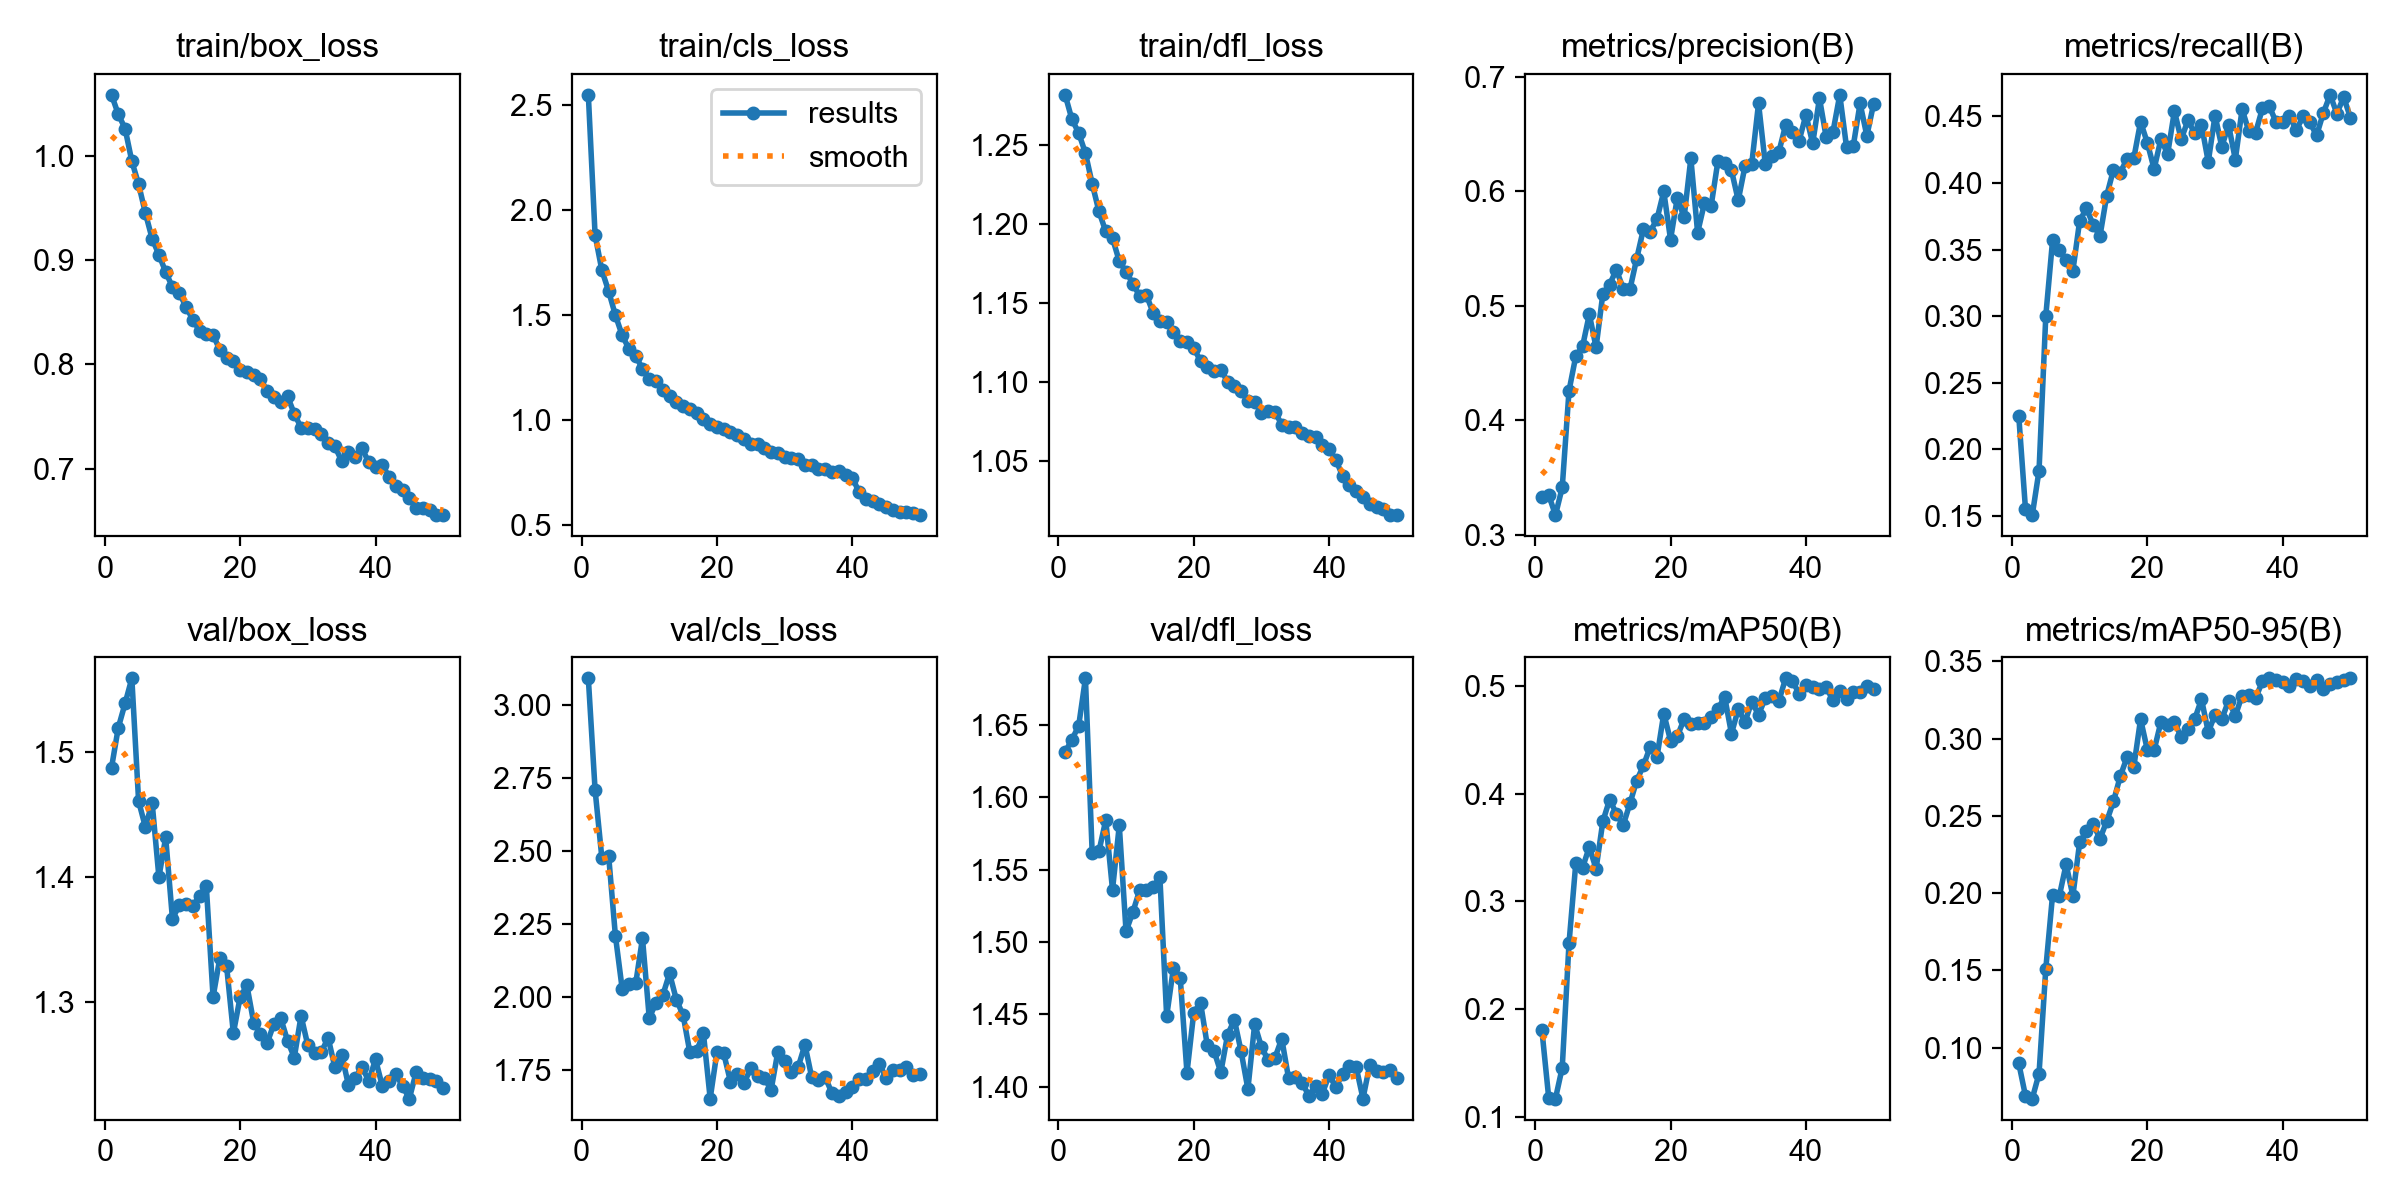

The data file committed next to this chart (first rows):
epoch, time, train/box_loss, train/cls_loss, train/dfl_loss, metrics/precision(B), metrics/recall(B), metrics/mAP50(B), metrics/mAP50-95(B), val/box_loss, val/cls_loss, val/dfl_loss, lr/pg0, lr/pg1, lr/pg2
1, 415.3, 1.059, 2.546, 1.282, 0.3334, 0.2252, 0.1805, 0.0899, 1.487, 3.092, 1.631, 0.0003326, 0.0003326, 0.0003326
2, 903.3, 1.04, 1.879, 1.267, 0.3349, 0.1548, 0.1181, 0.06866, 1.519, 2.709, 1.64, 0.0006527, 0.0006527, 0.0006527
3, 1471, 1.027, 1.713, 1.258, 0.3174, 0.1505, 0.1173, 0.06697, 1.538, 2.476, 1.649, 0.0009597, 0.0009597, 0.0009597
4, 2034, 0.9951, 1.613, 1.245, 0.3414, 0.1838, 0.1459, 0.08311, 1.558, 2.484, 1.682, 0.0009406, 0.0009406, 0.0009406
5, 2616, 0.9731, 1.499, 1.226, 0.4258, 0.3002, 0.2613, 0.1511, 1.46, 2.209, 1.561, 0.0009208, 0.0009208, 0.0009208
6, 3187, 0.9454, 1.403, 1.208, 0.456, 0.3569, 0.3352, 0.1988, 1.44, 2.027, 1.563, 0.000901, 0.000901, 0.000901
7, 3744, 0.9208, 1.339, 1.195, 0.4646, 0.3497, 0.3313, 0.1982, 1.459, 2.044, 1.584, 0.0008812, 0.0008812, 0.0008812
8, 4311, 0.9054, 1.306, 1.191, 0.4926, 0.3419, 0.3505, 0.2186, 1.4, 2.045, 1.536, 0.0008614, 0.0008614, 0.0008614
9, 4878, 0.8888, 1.244, 1.177, 0.4639, 0.3339, 0.3302, 0.1982, 1.431, 2.201, 1.58, 0.0008416, 0.0008416, 0.0008416
10, 5444, 0.8743, 1.197, 1.17, 0.5105, 0.3716, 0.3742, 0.2328, 1.366, 1.927, 1.507, 0.0008218, 0.0008218, 0.0008218
11, 6007, 0.8688, 1.186, 1.163, 0.5187, 0.3808, 0.3944, 0.2399, 1.377, 1.979, 1.521, 0.000802, 0.000802, 0.000802
12, 6563, 0.8554, 1.144, 1.155, 0.5316, 0.3687, 0.3814, 0.2448, 1.378, 2.005, 1.536, 0.0007822, 0.0007822, 0.0007822
13, 7090, 0.8431, 1.114, 1.155, 0.5151, 0.36, 0.3705, 0.2351, 1.377, 2.08, 1.536, 0.0007624, 0.0007624, 0.0007624
14, 7607, 0.8324, 1.084, 1.144, 0.5144, 0.3906, 0.3908, 0.2466, 1.385, 1.99, 1.538, 0.0007426, 0.0007426, 0.0007426
15, 8128, 0.8297, 1.068, 1.139, 0.5413, 0.4101, 0.412, 0.2594, 1.393, 1.937, 1.545, 0.0007228, 0.0007228, 0.0007228
16, 8669, 0.8285, 1.051, 1.138, 0.5672, 0.4078, 0.426, 0.2756, 1.304, 1.809, 1.449, 0.000703, 0.000703, 0.000703
17, 9191, 0.8138, 1.032, 1.132, 0.5649, 0.418, 0.4435, 0.2879, 1.335, 1.813, 1.482, 0.0006832, 0.0006832, 0.0006832
18, 9719, 0.8064, 1.005, 1.126, 0.5759, 0.4186, 0.434, 0.2817, 1.329, 1.875, 1.475, 0.0006634, 0.0006634, 0.0006634
19, 10234, 0.8037, 0.9841, 1.125, 0.5999, 0.446, 0.4741, 0.3126, 1.275, 1.651, 1.41, 0.0006436, 0.0006436, 0.0006436
20, 10751, 0.7944, 0.9662, 1.122, 0.5579, 0.4302, 0.4491, 0.2927, 1.304, 1.81, 1.451, 0.0006238, 0.0006238, 0.0006238
21, 11281, 0.793, 0.96, 1.114, 0.5945, 0.4105, 0.453, 0.2925, 1.313, 1.806, 1.458, 0.000604, 0.000604, 0.000604
22, 11789, 0.7902, 0.9444, 1.11, 0.5773, 0.433, 0.469, 0.3107, 1.284, 1.708, 1.429, 0.0005842, 0.0005842, 0.0005842
23, 12301, 0.7859, 0.9283, 1.107, 0.6288, 0.4218, 0.4644, 0.3089, 1.274, 1.734, 1.425, 0.0005644, 0.0005644, 0.0005644
24, 12818, 0.7745, 0.9126, 1.108, 0.564, 0.454, 0.4656, 0.3108, 1.268, 1.704, 1.41, 0.0005446, 0.0005446, 0.0005446
25, 13330, 0.7685, 0.8887, 1.1, 0.5895, 0.4328, 0.4651, 0.3011, 1.283, 1.754, 1.436, 0.0005248, 0.0005248, 0.0005248
26, 13836, 0.7638, 0.8883, 1.097, 0.5875, 0.4472, 0.4707, 0.306, 1.287, 1.729, 1.446, 0.000505, 0.000505, 0.000505
27, 14358, 0.7695, 0.8675, 1.095, 0.6265, 0.4373, 0.4785, 0.3127, 1.269, 1.722, 1.424, 0.0004852, 0.0004852, 0.0004852
28, 14874, 0.7526, 0.8505, 1.088, 0.6246, 0.4437, 0.4895, 0.3255, 1.256, 1.68, 1.398, 0.0004654, 0.0004654, 0.0004654
29, 15405, 0.7394, 0.8423, 1.088, 0.6184, 0.4159, 0.4555, 0.3043, 1.289, 1.812, 1.443, 0.0004456, 0.0004456, 0.0004456
30, 15962, 0.7391, 0.8272, 1.081, 0.5922, 0.4506, 0.4781, 0.3155, 1.266, 1.778, 1.428, 0.0004258, 0.0004258, 0.0004258
31, 28006, 0.7378, 0.8212, 1.082, 0.622, 0.4272, 0.4664, 0.3126, 1.259, 1.74, 1.418, 0.000406, 0.000406, 0.000406
32, 38225, 0.7334, 0.8136, 1.081, 0.6242, 0.4435, 0.4851, 0.3246, 1.26, 1.759, 1.42, 0.0003862, 0.0003862, 0.0003862
33, 45129, 0.7245, 0.7862, 1.073, 0.6768, 0.4176, 0.4731, 0.3148, 1.272, 1.836, 1.433, 0.0003664, 0.0003664, 0.0003664
34, 48421, 0.7212, 0.787, 1.071, 0.6237, 0.4555, 0.4885, 0.3279, 1.248, 1.724, 1.406, 0.0003466, 0.0003466, 0.0003466
35, 48975, 0.7073, 0.7692, 1.072, 0.6306, 0.4388, 0.4901, 0.3283, 1.258, 1.716, 1.407, 0.0003268, 0.0003268, 0.0003268
36, 49516, 0.7161, 0.7675, 1.068, 0.6343, 0.4379, 0.4858, 0.3263, 1.234, 1.724, 1.403, 0.000307, 0.000307, 0.000307
37, 50082, 0.7108, 0.7552, 1.066, 0.658, 0.4561, 0.5068, 0.3371, 1.24, 1.669, 1.394, 0.0002872, 0.0002872, 0.0002872
38, 50652, 0.7196, 0.7564, 1.065, 0.6523, 0.4577, 0.5044, 0.339, 1.248, 1.661, 1.4, 0.0002674, 0.0002674, 0.0002674
39, 51191, 0.706, 0.7372, 1.061, 0.6443, 0.446, 0.4925, 0.3377, 1.237, 1.674, 1.395, 0.0002476, 0.0002476, 0.0002476
40, 377.5, 0.7017, 0.7269, 1.058, 0.6668, 0.446, 0.5008, 0.3366, 1.254, 1.689, 1.408, 0.0002278, 0.0002278, 0.0002278
41, 825.4, 0.7033, 0.6581, 1.051, 0.6419, 0.4504, 0.4987, 0.3343, 1.233, 1.716, 1.4, 0.000208, 0.000208, 0.000208
42, 1251, 0.6923, 0.6234, 1.041, 0.6814, 0.4395, 0.4969, 0.3388, 1.238, 1.717, 1.409, 0.0001882, 0.0001882, 0.0001882
43, 1691, 0.683, 0.6153, 1.035, 0.6471, 0.4501, 0.4985, 0.337, 1.243, 1.744, 1.414, 0.0001684, 0.0001684, 0.0001684
44, 2108, 0.6794, 0.5998, 1.031, 0.652, 0.4457, 0.4863, 0.3339, 1.233, 1.768, 1.413, 0.0001486, 0.0001486, 0.0001486
45, 2521, 0.672, 0.5866, 1.027, 0.6843, 0.4357, 0.4955, 0.338, 1.223, 1.722, 1.392, 0.0001288, 0.0001288, 0.0001288
46, 347.7, 0.6621, 0.5711, 1.023, 0.6387, 0.4526, 0.4875, 0.3324, 1.244, 1.75, 1.415, 0.000109, 0.000109, 0.000109
47, 730.8, 0.6626, 0.5659, 1.021, 0.6398, 0.4662, 0.494, 0.3355, 1.24, 1.75, 1.411, 8.92e-05, 8.92e-05, 8.92e-05
48, 1112, 0.6602, 0.5636, 1.02, 0.6768, 0.4522, 0.494, 0.3368, 1.239, 1.761, 1.41, 6.94e-05, 6.94e-05, 6.94e-05
49, 1530, 0.6559, 0.5605, 1.016, 0.6485, 0.4645, 0.4994, 0.3382, 1.237, 1.73, 1.412, 4.96e-05, 4.96e-05, 4.96e-05
50, 1932, 0.6554, 0.5492, 1.016, 0.6764, 0.4492, 0.4969, 0.339, 1.231, 1.734, 1.406, 2.98e-05, 2.98e-05, 2.98e-05
